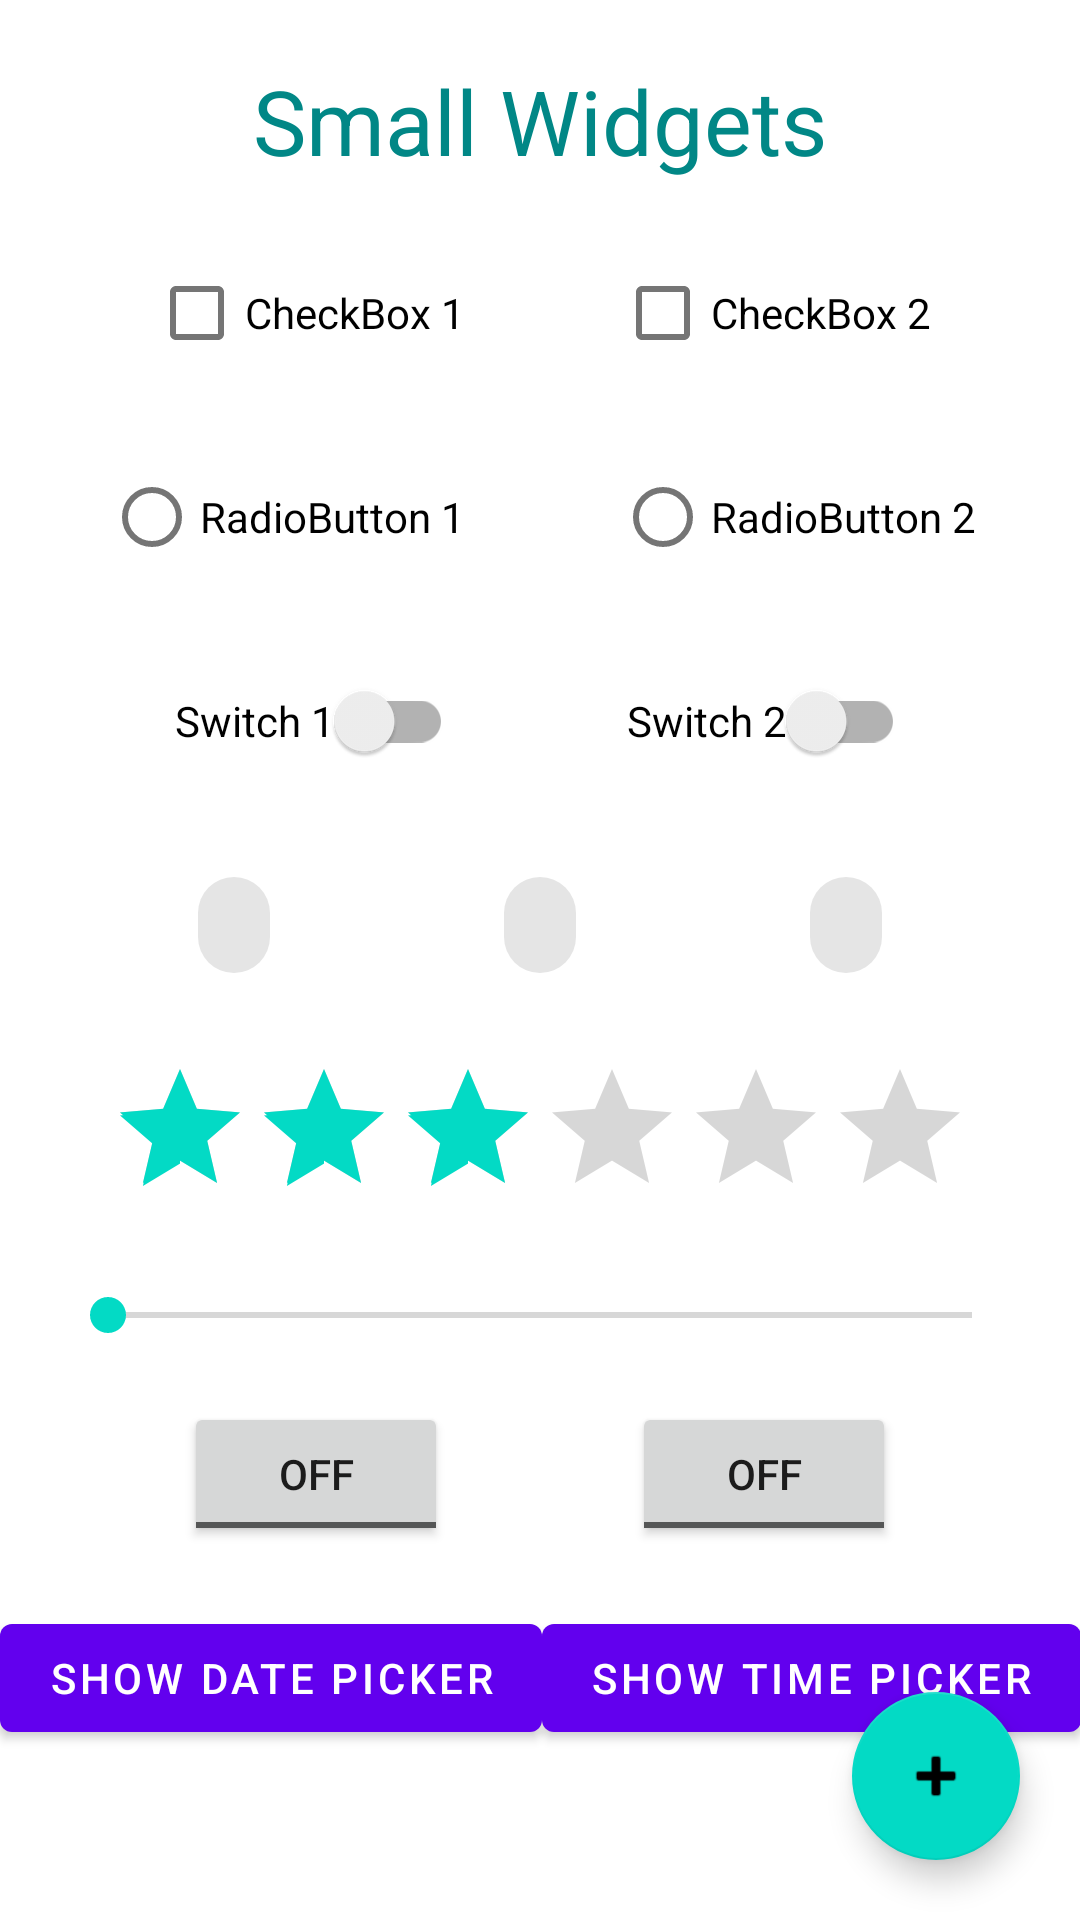

This screen was rendered from an Android layout file. Write that file and the resources it references.
<!-- AndroidManifest.xml: application theme Theme.SelfLearning -->
<!-- res/layout/activity_small_widget.xml -->
<?xml version="1.0" encoding="utf-8"?>
<androidx.constraintlayout.widget.ConstraintLayout xmlns:android="http://schemas.android.com/apk/res/android"
    xmlns:app="http://schemas.android.com/apk/res-auto"
    xmlns:tools="http://schemas.android.com/tools"
    android:layout_width="match_parent"
    android:layout_height="match_parent"
    tools:context=".SmallWidgetActivity">

    <CheckBox
        android:id="@+id/checkBox1"
        android:layout_width="wrap_content"
        android:layout_height="wrap_content"
        android:layout_marginTop="20dp"
        android:text="CheckBox 1"
        app:layout_constraintEnd_toStartOf="@+id/checkBox2"
        app:layout_constraintHorizontal_bias="0.5"
        app:layout_constraintStart_toStartOf="parent"
        app:layout_constraintTop_toBottomOf="@+id/textView" />

    <CheckBox
        android:id="@+id/checkBox2"
        android:layout_width="wrap_content"
        android:layout_height="wrap_content"
        android:text="CheckBox 2"
        app:layout_constraintEnd_toEndOf="parent"
        app:layout_constraintHorizontal_bias="0.5"
        app:layout_constraintStart_toEndOf="@+id/checkBox1"
        app:layout_constraintTop_toTopOf="@+id/checkBox1" />

    <RadioGroup
        android:id="@+id/radioGroup"
        android:layout_width="wrap_content"
        android:layout_height="wrap_content"
        android:layout_marginTop="20dp"
        android:orientation="horizontal"
        app:layout_constraintEnd_toEndOf="parent"
        app:layout_constraintStart_toStartOf="parent"
        app:layout_constraintTop_toBottomOf="@+id/checkBox1">

        <RadioButton
            android:id="@+id/radioButton1"
            android:layout_width="match_parent"
            android:layout_height="wrap_content"
            android:layout_marginRight="50dp"
            android:text="RadioButton 1" />

        <RadioButton
            android:id="@+id/radioButton2"
            android:layout_width="match_parent"
            android:layout_height="wrap_content"
            android:text="RadioButton 2" />
    </RadioGroup>

    <androidx.appcompat.widget.SwitchCompat
        android:id="@+id/switch1"
        android:layout_width="wrap_content"
        android:layout_height="wrap_content"
        android:layout_marginTop="20dp"
        android:text="Switch 1"
        app:layout_constraintEnd_toStartOf="@+id/switch2"
        app:layout_constraintHorizontal_bias="0.5"
        app:layout_constraintStart_toStartOf="parent"
        app:layout_constraintTop_toBottomOf="@+id/radioGroup" />

    <androidx.appcompat.widget.SwitchCompat
        android:id="@+id/switch2"
        android:layout_width="wrap_content"
        android:layout_height="wrap_content"
        android:text="Switch 2"
        app:layout_constraintEnd_toEndOf="parent"
        app:layout_constraintHorizontal_bias="0.5"
        app:layout_constraintStart_toEndOf="@+id/switch1"
        app:layout_constraintTop_toTopOf="@+id/switch1" />

    <com.google.android.material.chip.Chip
        android:id="@+id/chip"
        android:layout_width="wrap_content"
        android:layout_height="wrap_content"
        android:layout_marginTop="20dp"
        app:layout_constraintEnd_toStartOf="@+id/chip2"
        app:layout_constraintHorizontal_bias="0.5"
        app:layout_constraintStart_toStartOf="parent"
        app:layout_constraintTop_toBottomOf="@+id/switch1" />

    <com.google.android.material.chip.Chip
        android:id="@+id/chip2"
        android:layout_width="wrap_content"
        android:layout_height="wrap_content"
        app:layout_constraintEnd_toStartOf="@+id/chip3"
        app:layout_constraintHorizontal_bias="0.5"
        app:layout_constraintStart_toEndOf="@+id/chip"
        app:layout_constraintTop_toTopOf="@+id/chip" />

    <com.google.android.material.chip.Chip
        android:id="@+id/chip3"
        android:layout_width="wrap_content"
        android:layout_height="wrap_content"
        app:layout_constraintEnd_toEndOf="parent"
        app:layout_constraintHorizontal_bias="0.5"
        app:layout_constraintStart_toEndOf="@+id/chip2"
        app:layout_constraintTop_toTopOf="@+id/chip2" />

    <com.google.android.material.floatingactionbutton.FloatingActionButton
        android:id="@+id/floatingActionButtons"
        android:layout_width="wrap_content"
        android:layout_height="wrap_content"
        android:layout_marginEnd="20dp"
        android:layout_marginBottom="20dp"
        android:clickable="true"
        android:contentDescription="TODO"
        app:layout_constraintBottom_toBottomOf="parent"
        app:layout_constraintEnd_toEndOf="parent"
        app:srcCompat="@android:drawable/ic_input_add" />

    <RatingBar
        android:id="@+id/ratingBar"
        android:layout_width="wrap_content"
        android:layout_height="wrap_content"
        android:layout_marginTop="20dp"
        android:numStars="6"
        android:rating="3"
        android:stepSize="0.5"
        app:layout_constraintEnd_toEndOf="parent"
        app:layout_constraintStart_toStartOf="parent"
        app:layout_constraintTop_toBottomOf="@+id/chip2" />

    <SeekBar
        android:id="@+id/seekBar"
        android:layout_width="match_parent"
        android:layout_height="wrap_content"
        android:layout_marginStart="20dp"
        android:layout_marginTop="20dp"
        android:layout_marginEnd="20dp"
        app:layout_constraintEnd_toEndOf="parent"
        app:layout_constraintStart_toStartOf="parent"
        app:layout_constraintTop_toBottomOf="@+id/ratingBar" />

    <ToggleButton
        android:id="@+id/toggleButton1"
        android:layout_width="wrap_content"
        android:layout_height="wrap_content"
        android:layout_marginTop="20dp"
        android:text="ToggleButton"
        app:layout_constraintEnd_toStartOf="@+id/toggleButton2"
        app:layout_constraintHorizontal_bias="0.5"
        app:layout_constraintStart_toStartOf="parent"
        app:layout_constraintTop_toBottomOf="@+id/seekBar" />

    <ToggleButton
        android:id="@+id/toggleButton2"
        android:layout_width="wrap_content"
        android:layout_height="wrap_content"
        android:text="ToggleButton"
        app:layout_constraintEnd_toEndOf="parent"
        app:layout_constraintHorizontal_bias="0.5"
        app:layout_constraintStart_toEndOf="@+id/toggleButton1"
        app:layout_constraintTop_toTopOf="@+id/toggleButton1" />

    <Button
        android:id="@+id/datePickerButton"
        android:layout_width="wrap_content"
        android:layout_height="wrap_content"
        android:layout_marginTop="20dp"
        android:text="show Date Picker"
        app:layout_constraintEnd_toStartOf="@+id/timePickerButton"
        app:layout_constraintHorizontal_bias="0.5"
        app:layout_constraintStart_toStartOf="parent"
        app:layout_constraintTop_toBottomOf="@+id/toggleButton1" />

    <Button
        android:id="@+id/timePickerButton"
        android:layout_width="wrap_content"
        android:layout_height="wrap_content"
        android:text="Show Time Picker"
        app:layout_constraintEnd_toEndOf="parent"
        app:layout_constraintHorizontal_bias="0.5"
        app:layout_constraintStart_toEndOf="@+id/datePickerButton"
        app:layout_constraintTop_toTopOf="@+id/datePickerButton" />

    <TextView
        android:id="@+id/textView"
        android:layout_width="wrap_content"
        android:layout_height="wrap_content"
        android:layout_marginTop="20dp"
        android:text="Small Widgets"
        android:textSize="30sp"
        android:textColor="@color/teal_700"
        app:layout_constraintEnd_toEndOf="parent"
        app:layout_constraintStart_toStartOf="parent"
        app:layout_constraintTop_toTopOf="parent" />

</androidx.constraintlayout.widget.ConstraintLayout>
<!-- resources referenced by this layout -->
<resources>
  <style name="Theme.SelfLearning" parent="Theme.MaterialComponents.DayNight.DarkActionBar">
          
          <item name="colorPrimary">@color/purple_500</item>
          <item name="colorPrimaryVariant">@color/purple_700</item>
          <item name="colorOnPrimary">@color/white</item>
          
          <item name="colorSecondary">@color/teal_200</item>
          <item name="colorSecondaryVariant">@color/teal_700</item>
          <item name="colorOnSecondary">@color/black</item>
          
          <item name="android:statusBarColor">?attr/colorPrimaryVariant</item>
          
      </style>
  <!-- not gathered from this repository: default colours our renderer supplied (Android Studio template values) -->
  <color name="purple_500">#FF6200EE</color>
  <color name="purple_700">#FF3700B3</color>
  <color name="teal_200">#FF03DAC5</color>
  <color name="teal_700">#FF018786</color>
  <color name="black">#FF000000</color>
  <color name="white">#FFFFFFFF</color>
</resources>
